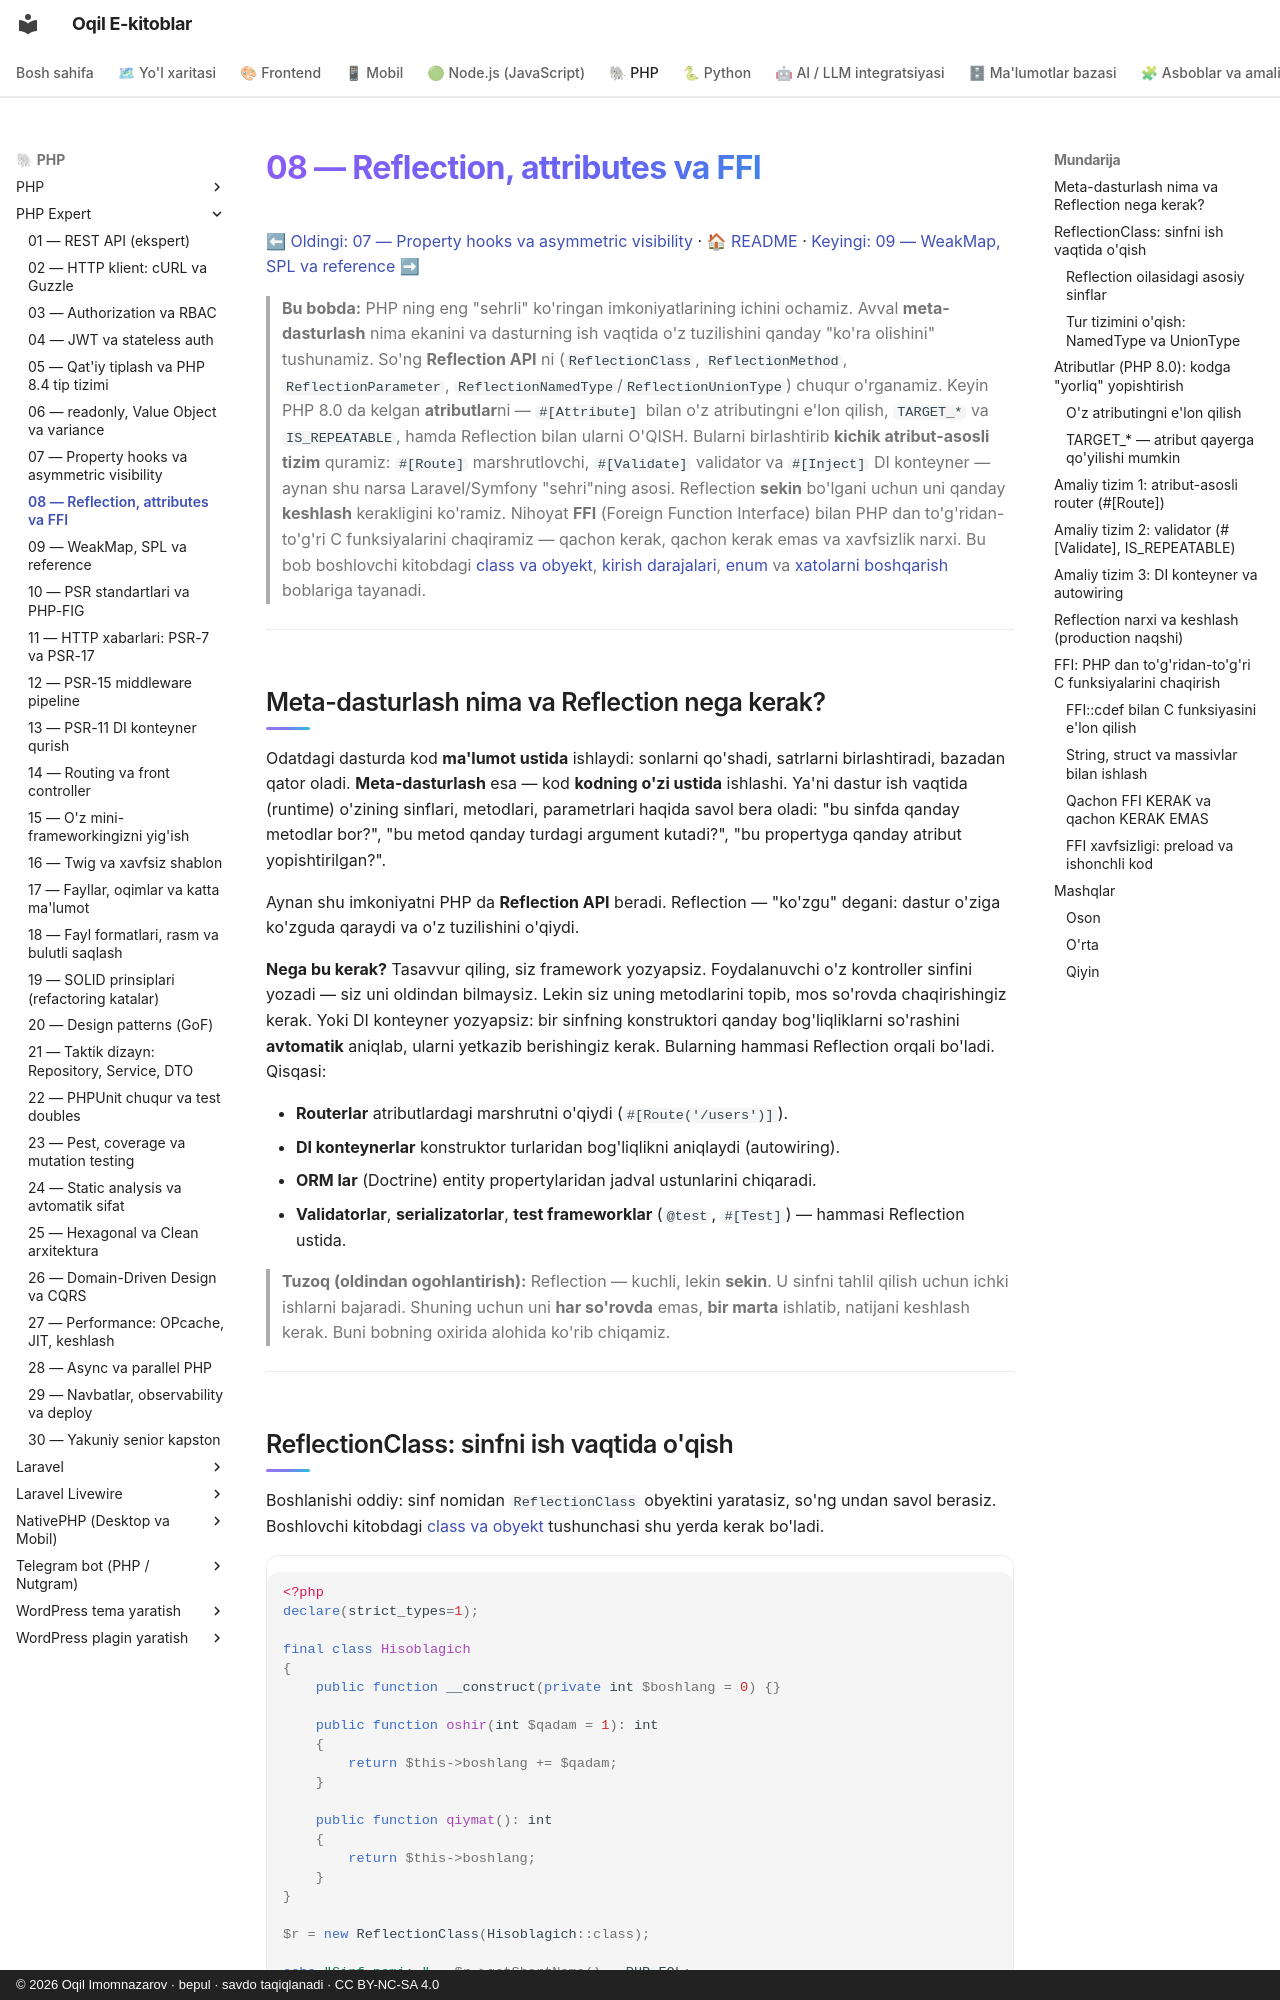

repository: iOqil/e-book · page: php-expert/08-reflection-attributes/index.html · generator: mkdocs · copyright: © 2026 Oqil Imomnazarov · bepul · savdo taqiqlanadi · CC BY-NC-SA 4.0

# 08 — Reflection, attributes va FFI

[⬅ Oldingi: 07 — Property hooks va asymmetric visibility](./07-property-hooks.md) · [🏠 README](./README.md) · [Keyingi: 09 — WeakMap, SPL va reference ➡](./09-weakmap-spl.md)

> **Bu bobda:** PHP ning eng "sehrli" ko'ringan imkoniyatlarining ichini ochamiz. Avval **meta-dasturlash** nima ekanini va dasturning ish vaqtida o'z tuzilishini qanday "ko'ra olishini" tushunamiz. So'ng **Reflection API** ni (`ReflectionClass`, `ReflectionMethod`, `ReflectionParameter`, `ReflectionNamedType`/`ReflectionUnionType`) chuqur o'rganamiz. Keyin PHP 8.0 da kelgan **atributlar**ni — `#[Attribute]` bilan o'z atributingni e'lon qilish, `TARGET_*` va `IS_REPEATABLE`, hamda Reflection bilan ularni O'QISH. Bularni birlashtirib **kichik atribut-asosli tizim** quramiz: `#[Route]` marshrutlovchi, `#[Validate]` validator va `#[Inject]` DI konteyner — aynan shu narsa Laravel/Symfony "sehri"ning asosi. Reflection **sekin** bo'lgani uchun uni qanday **keshlash** kerakligini ko'ramiz. Nihoyat **FFI** (Foreign Function Interface) bilan PHP dan to'g'ridan-to'g'ri C funksiyalarini chaqiramiz — qachon kerak, qachon kerak emas va xavfsizlik narxi. Bu bob boshlovchi kitobdagi [class va obyekt](../php/14-class-va-obyekt-eng-asosiy-tushuncha.md), [kirish darajalari](../php/16-kirish-darajalari-public-va-private.md), [enum](../php/22-enum-cheklangan-tanlovlar.md) va [xatolarni boshqarish](../php/23-xatolarni-boshqarish.md) boblariga tayanadi.

---

## Meta-dasturlash nima va Reflection nega kerak?

Odatdagi dasturda kod **ma'lumot ustida** ishlaydi: sonlarni qo'shadi, satrlarni birlashtiradi, bazadan qator oladi. **Meta-dasturlash** esa — kod **kodning o'zi ustida** ishlashi. Ya'ni dastur ish vaqtida (runtime) o'zining sinflari, metodlari, parametrlari haqida savol bera oladi: "bu sinfda qanday metodlar bor?", "bu metod qanday turdagi argument kutadi?", "bu propertyga qanday atribut yopishtirilgan?".

Aynan shu imkoniyatni PHP da **Reflection API** beradi. Reflection — "ko'zgu" degani: dastur o'ziga ko'zguda qaraydi va o'z tuzilishini o'qiydi.

**Nega bu kerak?** Tasavvur qiling, siz framework yozyapsiz. Foydalanuvchi o'z kontroller sinfini yozadi — siz uni oldindan bilmaysiz. Lekin siz uning metodlarini topib, mos so'rovda chaqirishingiz kerak. Yoki DI konteyner yozyapsiz: bir sinfning konstruktori qanday bog'liqliklarni so'rashini **avtomatik** aniqlab, ularni yetkazib berishingiz kerak. Bularning hammasi Reflection orqali bo'ladi. Qisqasi:

- **Routerlar** atributlardagi marshrutni o'qiydi (`#[Route('/users')]`).
- **DI konteynerlar** konstruktor turlaridan bog'liqlikni aniqlaydi (autowiring).
- **ORM lar** (Doctrine) entity propertylaridan jadval ustunlarini chiqaradi.
- **Validatorlar**, **serializatorlar**, **test frameworklar** (`@test`, `#[Test]`) — hammasi Reflection ustida.

> **Tuzoq (oldindan ogohlantirish):** Reflection — kuchli, lekin **sekin**. U sinfni tahlil qilish uchun ichki ishlarni bajaradi. Shuning uchun uni **har so'rovda** emas, **bir marta** ishlatib, natijani keshlash kerak. Buni bobning oxirida alohida ko'rib chiqamiz.

---
